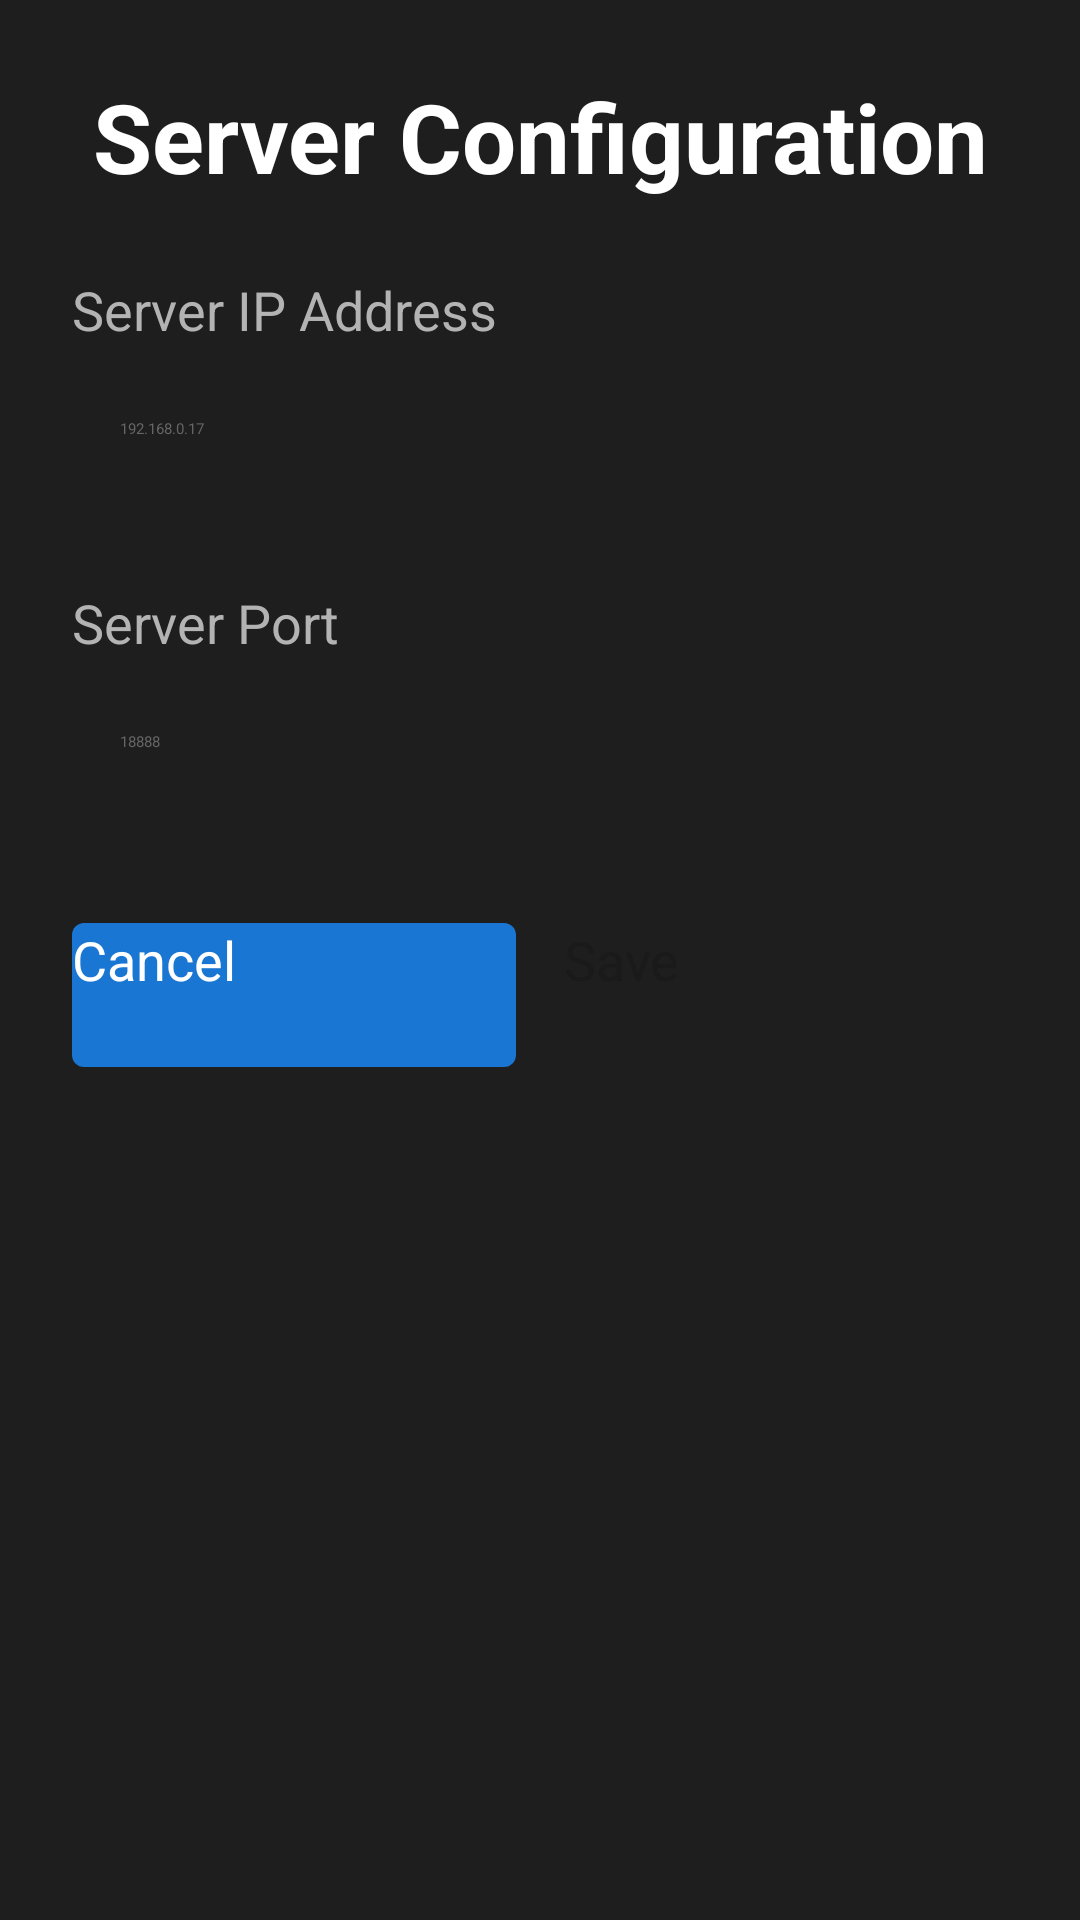

Write the Android layout XML for this screen, with the resource values it uses.
<!-- AndroidManifest.xml: application theme Theme.SmartStreamTV -->
<!-- res/layout/dialog_server_settings.xml -->
<?xml version="1.0" encoding="utf-8"?>
<LinearLayout xmlns:android="http://schemas.android.com/apk/res/android"
    android:layout_width="600dp"
    android:layout_height="wrap_content"
    android:orientation="vertical"
    android:background="@color/tv_card_background"
    android:padding="@dimen/tv_padding_large">

    
    <TextView
        android:layout_width="match_parent"
        android:layout_height="wrap_content"
        android:text="@string/settings_title"
        android:textColor="@color/text_primary"
        android:textSize="@dimen/tv_text_size_xlarge"
        android:textStyle="bold"
        android:gravity="center"
        android:layout_marginBottom="@dimen/tv_margin_large" />

    
    <TextView
        android:layout_width="match_parent"
        android:layout_height="wrap_content"
        android:text="@string/settings_host_label"
        android:textColor="@color/text_secondary"
        android:textSize="@dimen/tv_text_size_medium"
        android:layout_marginBottom="@dimen/tv_margin_small" />

    
    <EditText
        android:id="@+id/edit_host"
        android:layout_width="match_parent"
        android:layout_height="@dimen/input_height"
        android:hint="@string/settings_host_hint"
        android:inputType="text"
        android:textColor="@color/text_primary"
        android:textColorHint="@color/text_disabled"
        android:background="@drawable/edittext_focused"
        android:padding="@dimen/tv_padding_medium"
        android:layout_marginBottom="@dimen/tv_margin_medium" />

    
    <TextView
        android:layout_width="match_parent"
        android:layout_height="wrap_content"
        android:text="@string/settings_port_label"
        android:textColor="@color/text_secondary"
        android:textSize="@dimen/tv_text_size_medium"
        android:layout_marginBottom="@dimen/tv_margin_small" />

    
    <EditText
        android:id="@+id/edit_port"
        android:layout_width="match_parent"
        android:layout_height="@dimen/input_height"
        android:hint="@string/settings_port_hint"
        android:inputType="number"
        android:textColor="@color/text_primary"
        android:textColorHint="@color/text_disabled"
        android:background="@drawable/edittext_focused"
        android:padding="@dimen/tv_padding_medium"
        android:layout_marginBottom="@dimen/tv_margin_large" />

    
    <LinearLayout
        android:layout_width="match_parent"
        android:layout_height="wrap_content"
        android:orientation="horizontal"
        android:gravity="center">

        <Button
            android:id="@+id/btn_cancel"
            android:layout_width="0dp"
            android:layout_height="@dimen/button_height"
            android:layout_weight="1"
            android:text="@string/cancel"
            android:textColor="@color/text_primary"
            android:textSize="@dimen/tv_text_size_medium"
            android:background="@drawable/button_focused"
            android:layout_marginEnd="@dimen/tv_margin_small" />

        <Button
            android:id="@+id/btn_save"
            android:layout_width="0dp"
            android:layout_height="@dimen/button_height"
            android:layout_weight="1"
            android:text="@string/settings_save"
            android:textColor="@color/dark_background"
            android:textSize="@dimen/tv_text_size_medium"
            android:background="@drawable/button_play_selector"
            android:layout_marginStart="@dimen/tv_margin_small" />
    </LinearLayout>
</LinearLayout>
<!-- resources referenced by this layout -->
<resources>
  <color name="dark_background">#1A1A1A</color>
  <color name="text_disabled">#666666</color>
  <color name="text_primary">#FFFFFF</color>
  <color name="text_secondary">#B3B3B3</color>
  <color name="tv_card_background">#1E1E1E</color>
  <dimen name="button_height">48dp</dimen>
  <dimen name="input_height">56dp</dimen>
  <dimen name="tv_margin_large">24dp</dimen>
  <dimen name="tv_margin_medium">16dp</dimen>
  <dimen name="tv_margin_small">8dp</dimen>
  <dimen name="tv_padding_large">24dp</dimen>
  <dimen name="tv_padding_medium">16dp</dimen>
  <dimen name="tv_text_size_medium">18sp</dimen>
  <dimen name="tv_text_size_xlarge">32sp</dimen>
  <!-- drawable button_focused (drawable) -->
  <?xml version="1.0" encoding="utf-8"?>
  <selector xmlns:android="http://schemas.android.com/apk/res/android">
      <item android:state_focused="true">
          <shape android:shape="rectangle">
              <solid android:color="@color/primary_light" />
              <corners android:radius="@dimen/button_corner_radius" />
              <stroke
                  android:width="2dp"
                  android:color="@color/white" />
          </shape>
      </item>
      <item>
          <shape android:shape="rectangle">
              <solid android:color="@color/primary" />
              <corners android:radius="@dimen/button_corner_radius" />
          </shape>
      </item>
  </selector>
  <!-- drawable edittext_focused (drawable) -->
  <?xml version="1.0" encoding="utf-8"?>
  <selector xmlns:android="http://schemas.android.com/apk/res/android">
      <item android:state_focused="true">
          <shape android:shape="rectangle">
              <solid android:color="@color/tv_card_focused" />
              <corners android:radius="@dimen/button_corner_radius" />
              <stroke
                  android:width="2dp"
                  android:color="@color/primary" />
          </shape>
      </item>
      <item>
          <shape android:shape="rectangle">
              <solid android:color="@color/tv_card_background" />
              <corners android:radius="@dimen/button_corner_radius" />
          </shape>
      </item>
  </selector>
  <string name="cancel">Cancel</string>
  <string name="settings_host_hint">192.168.0.17</string>
  <string name="settings_host_label">Server IP Address</string>
  <string name="settings_port_hint">18888</string>
  <string name="settings_port_label">Server Port</string>
  <string name="settings_save">Save</string>
  <string name="settings_title">Server Configuration</string>
  <style name="Theme.SmartStreamTV" parent="Theme.Leanback">
          
          <item name="colorPrimary">@color/primary</item>
          <item name="colorPrimaryDark">@color/primary_dark</item>
          <item name="colorAccent">@color/accent</item>
  
          
          <item name="android:windowBackground">@color/tv_background</item>
          <item name="android:colorBackground">@color/tv_background</item>
  
          
          <item name="android:textColorPrimary">@color/text_primary</item>
          <item name="android:textColorSecondary">@color/text_secondary</item>
  
          
          <item name="windowActionBar">false</item>
          <item name="windowNoTitle">true</item>
  
          
          <item name="android:windowFullscreen">true</item>
      </style>
  <color name="primary_light">#42A5F5</color>
  <dimen name="button_corner_radius">4dp</dimen>
  <color name="white">#FFFFFF</color>
  <color name="primary">#1976D2</color>
  <color name="tv_card_focused">#2A2A2A</color>
  <color name="primary_dark">#1565C0</color>
  <color name="accent">#FF5722</color>
  <color name="tv_background">#0F0F0F</color>
</resources>
